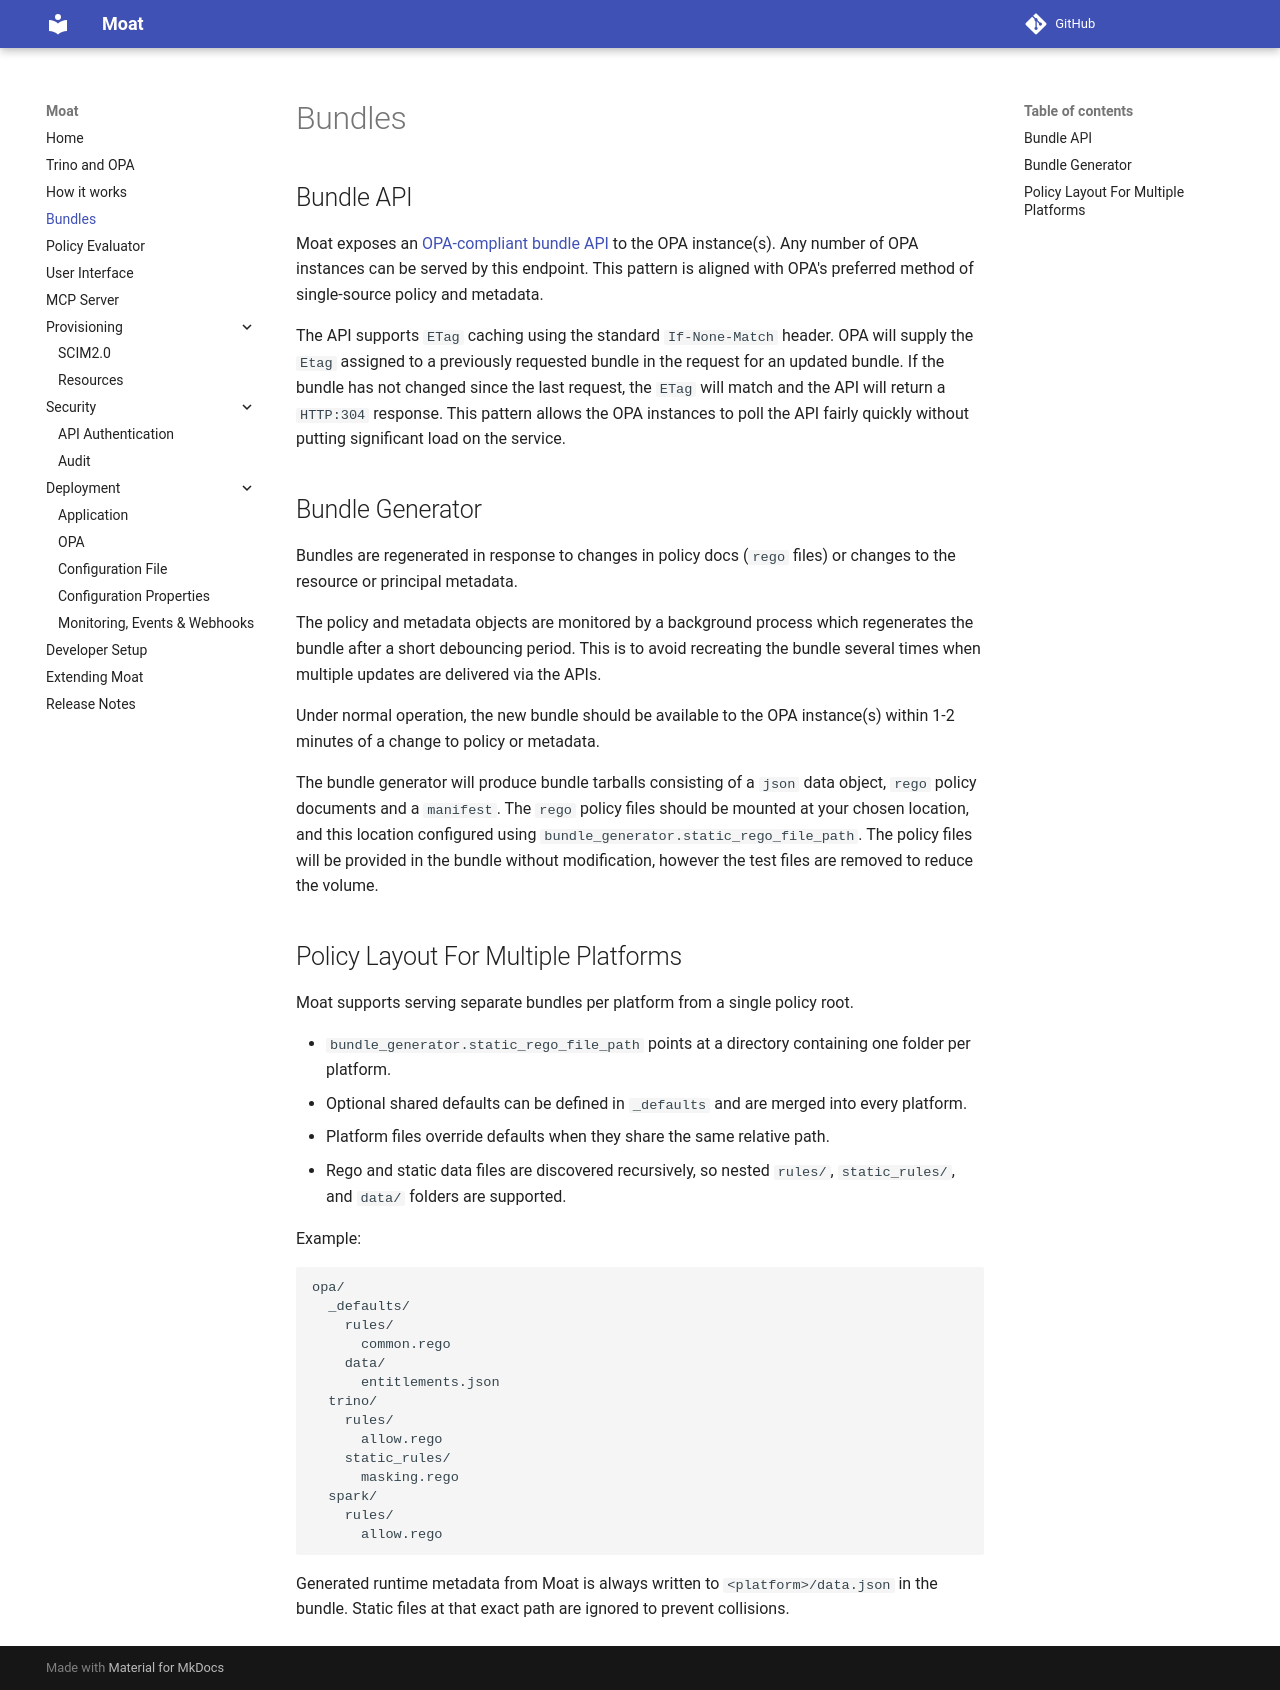

repository: moat-io/moat · page: bundles/index.html · generator: mkdocs

# Bundles

## Bundle API
Moat exposes an [OPA-compliant bundle API](https://www.openpolicyagent.org/docs/management-bundles#bundle-service-api) to
the OPA instance(s). Any number of OPA instances can be served by this endpoint. This pattern is aligned with OPA's preferred
method of single-source policy and metadata.

The API supports `ETag` caching using the standard `If-None-Match` header. OPA will supply the `Etag` assigned to a previously
requested bundle in the request for an updated bundle. If the bundle has not changed since the last request, the `ETag` will match
and the API will return a `HTTP:304` response. This pattern allows the OPA instances to poll the API fairly quickly without
putting significant load on the service.

## Bundle Generator
Bundles are regenerated in response to changes in policy docs (`rego` files) or changes to the resource or principal metadata.

The policy and metadata objects are monitored by a background process which regenerates the bundle after a short debouncing period.
This is to avoid recreating the bundle several times when multiple updates are delivered via the APIs.

Under normal operation, the new bundle should be available to the OPA instance(s) within 1-2 minutes of a change to policy or metadata. 

The bundle generator will produce bundle tarballs consisting of a `json` data object, `rego` policy documents and a `manifest`. The
`rego` policy files should be mounted at your chosen location, and this location configured using `bundle_generator.static_rego_file_path`.
The policy files will be provided in the bundle without modification, however the test files are removed to reduce the volume.

## Policy Layout For Multiple Platforms
Moat supports serving separate bundles per platform from a single policy root.

- `bundle_generator.static_rego_file_path` points at a directory containing one folder per platform.
- Optional shared defaults can be defined in `_defaults` and are merged into every platform.
- Platform files override defaults when they share the same relative path.
- Rego and static data files are discovered recursively, so nested `rules/`, `static_rules/`, and `data/` folders are supported.

Example:

```text
opa/
  _defaults/
    rules/
      common.rego
    data/
      entitlements.json
  trino/
    rules/
      allow.rego
    static_rules/
      masking.rego
  spark/
    rules/
      allow.rego
```

Generated runtime metadata from Moat is always written to `<platform>/data.json` in the bundle.
Static files at that exact path are ignored to prevent collisions.
